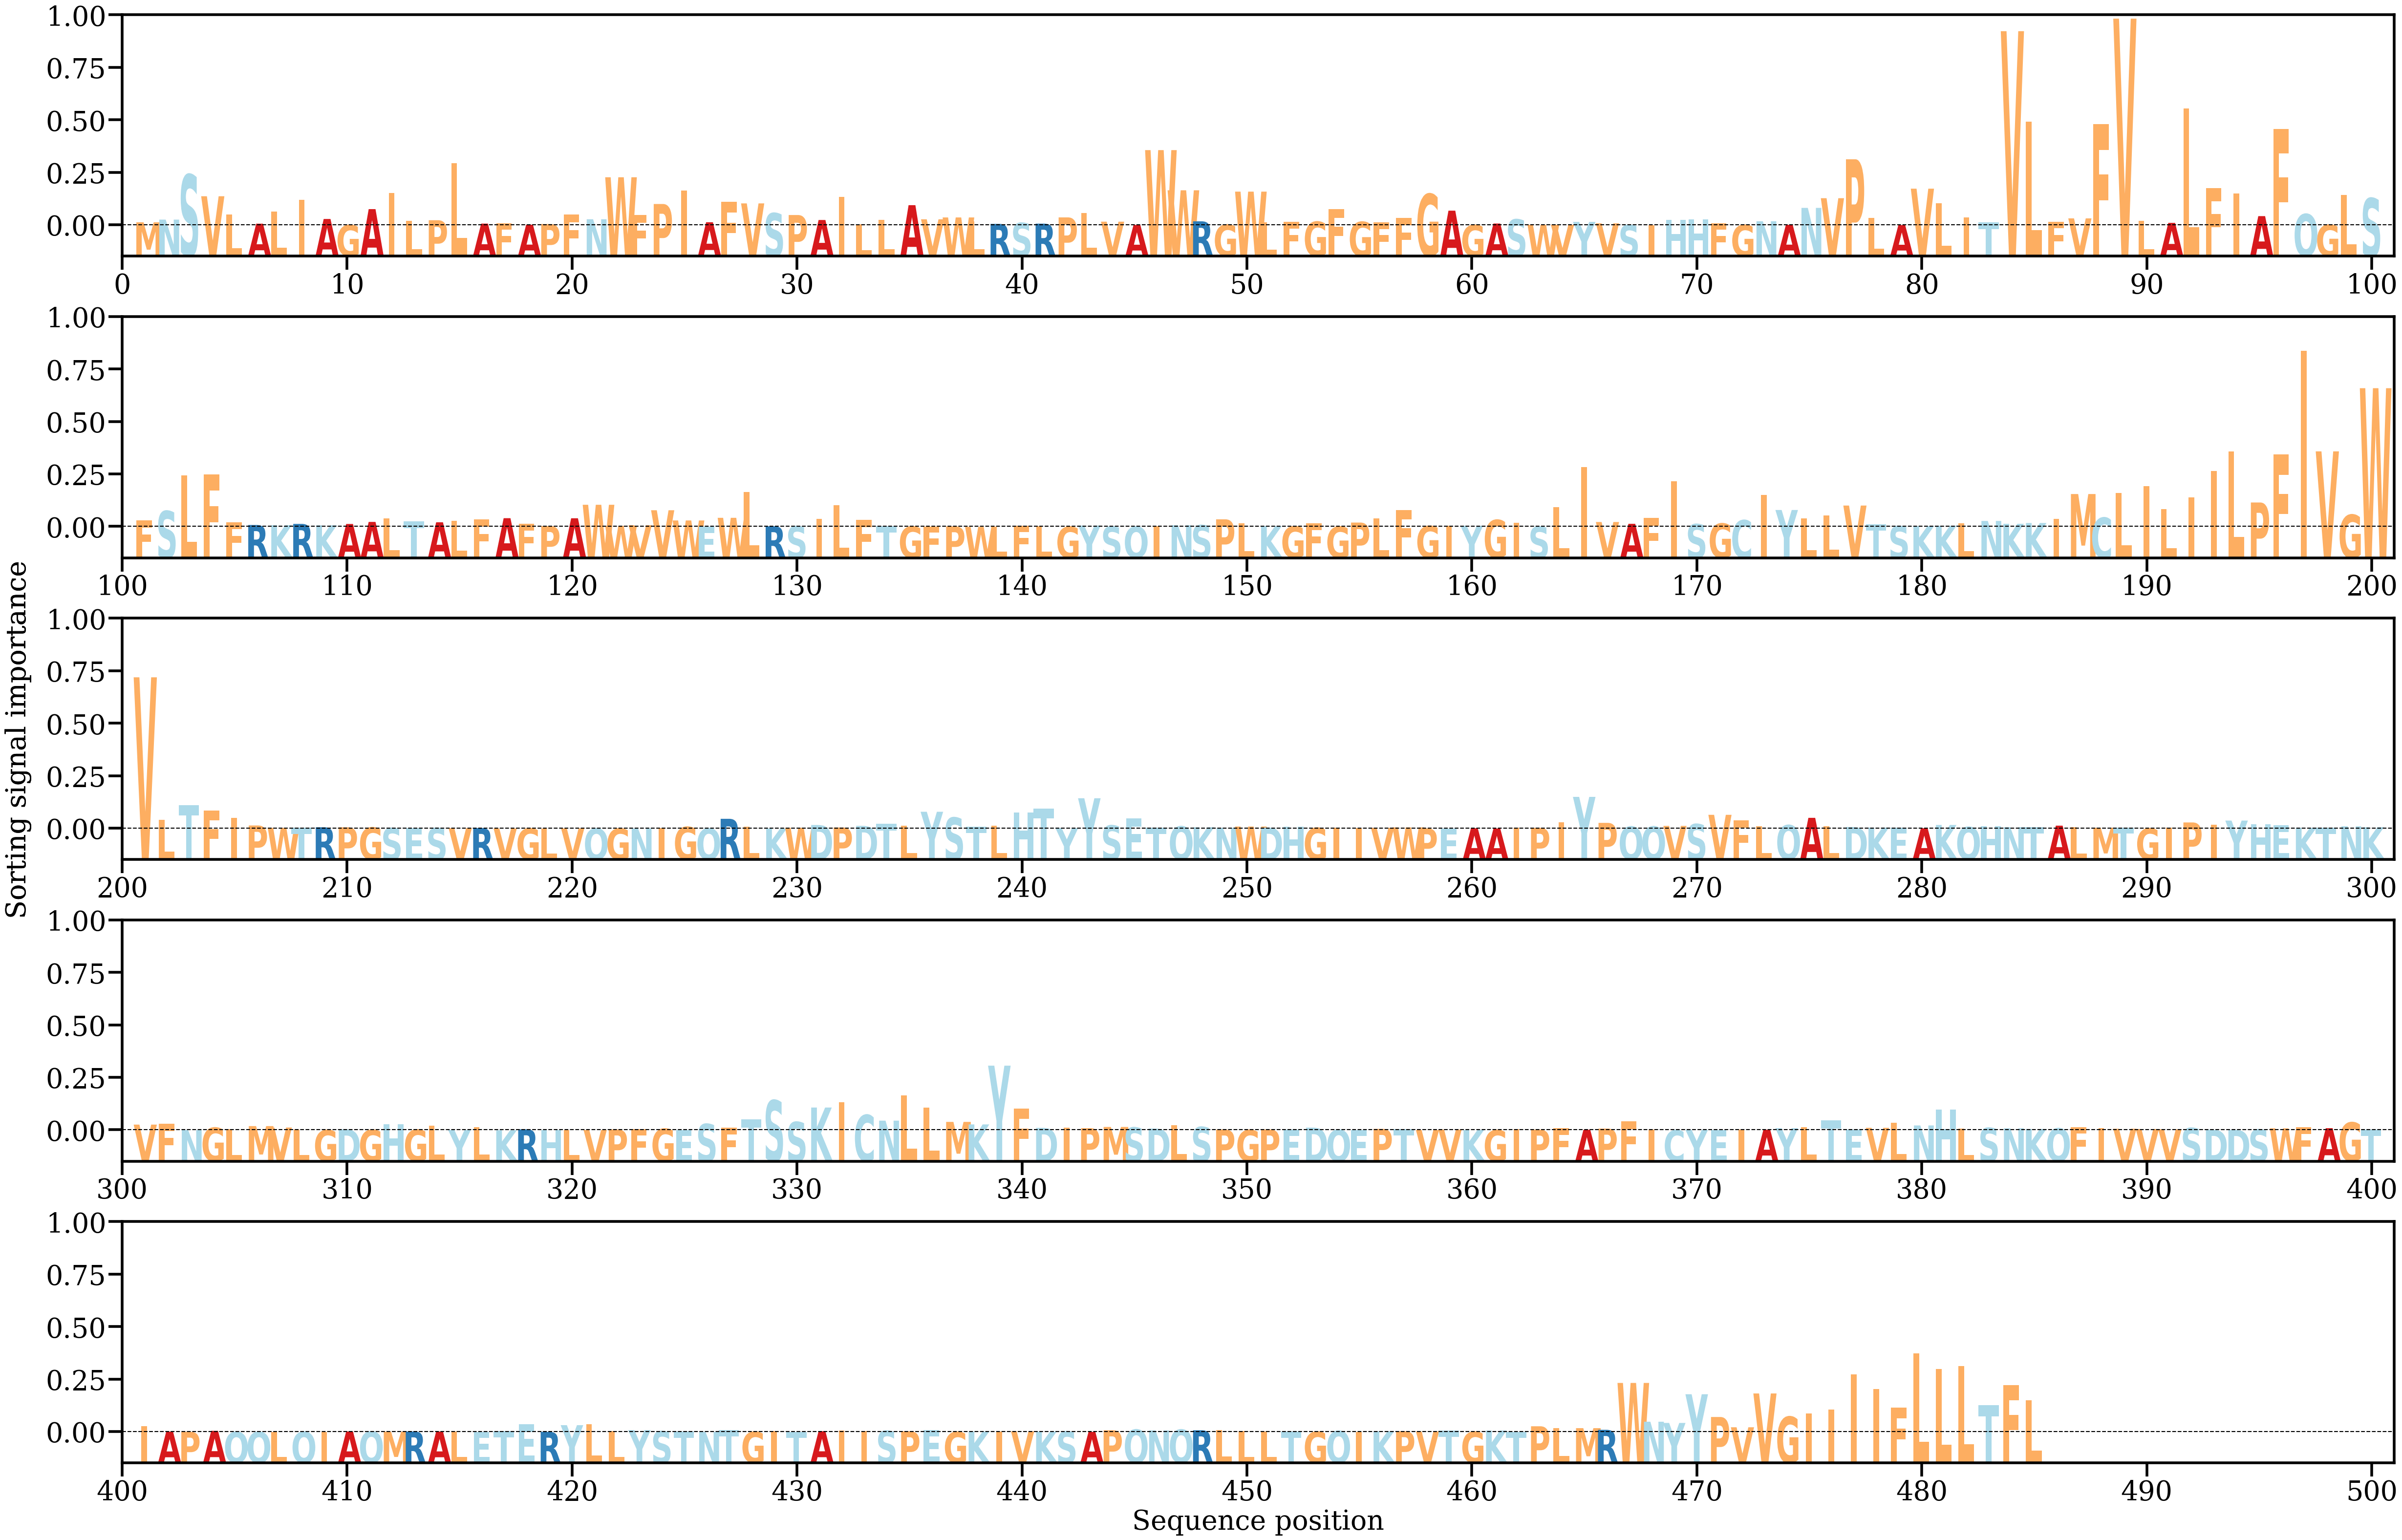

Values plotted in this chart, from the file beside it:
AA, Alpha
M, [0.00055556]
N, [0.00106819]
S, [0.0096471]
V, [0.005522]
L, [0.0020384]
A, [0.00029285]
L, [0.00261072]
I, [0.0048284]
A, [0.00118929]
G, [3.5474957e-05]
A, [0.00306921]
I, [0.00618226]
L, [0.00087609]
P, [0.0009526]
L, [0.01181263]
A, [0.0003059]
F, [0.00034276]
A, [0.0001009]
P, [0.00022434]
F, [0.00207293]
N, [0.0011392]
W, [0.00914083]
F, [0.0019797]
P, [0.00404426]
I, [0.00663224]
A, [0.00056803]
F, [0.00443668]
V, [0.00415957]
S, [0.00230241]
P, [0.00194281]
A, [0.00099543]
I, [0.00536568]
L, [0.00018478]
L, [0.00101942]
A, [0.00382171]
V, [0.00112779]
W, [0.00148152]
L, [0.00077086]
R, [0.00025323]
S, [0.00043716]
R, [0.00029862]
P, [0.00149106]
L, [0.00231124]
V, [0.00067626]
A, [4.8475573e-05]
W, [0.01431521]
W, [0.00665768]
R, [0.00074455]
G, [0.00010669]
W, [0.00640303]
L, [0.0005645]
F, [0.00066873]
G, [0.00067362]
F, [0.00310646]
G, [0.00064098]
F, [0.00054853]
F, [0.00143052]
G, [0.00595193]
A, [0.00277428]
G, [4.34755e-05]
... 425 more rows
